Photos from the image-classification dataset "data" in the GitHub repository Navarro45/Projeto-Transformador-1. Its 3 classes are: galaxy, quasar, star.

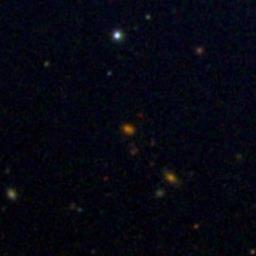
Label: galaxy

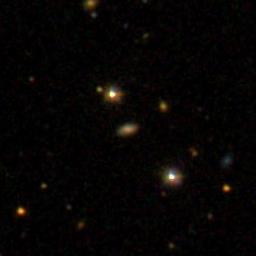
Label: galaxy

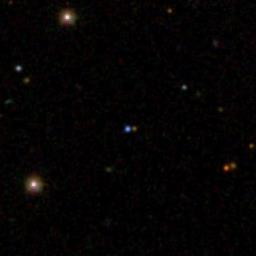
Label: star

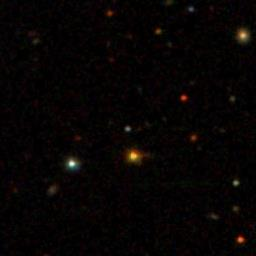
Label: quasar

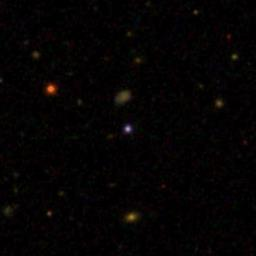
Label: quasar

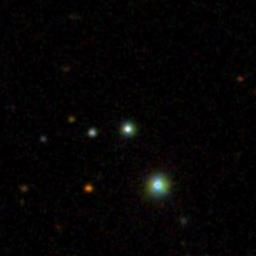
Label: star
